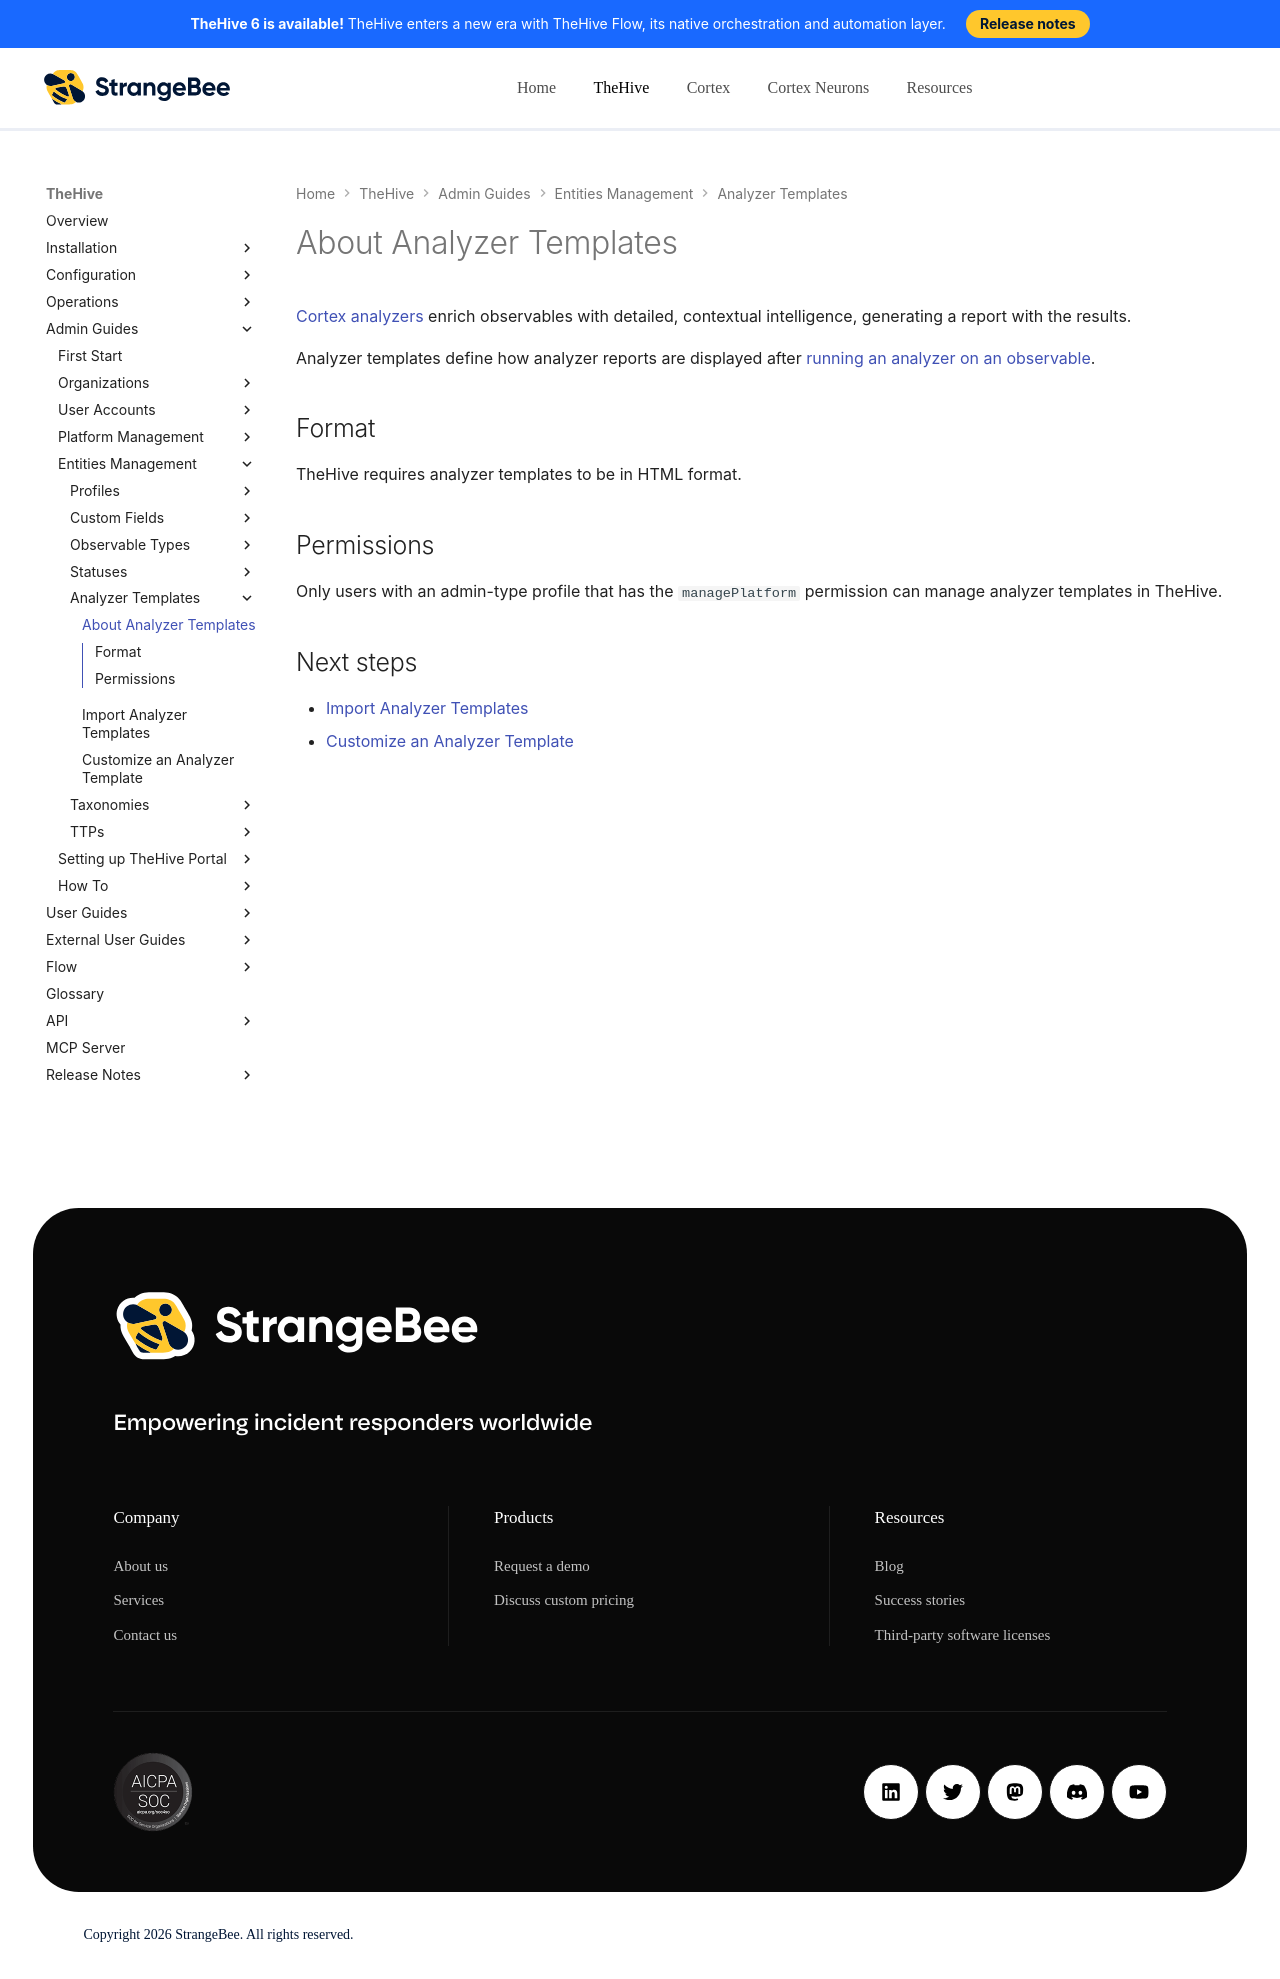

repository: StrangeBeeCorp/docs · page: thehive/administration/analyzer-templates/about-analyzer-templates/index.html · generator: mkdocs

# About Analyzer Templates

[Cortex analyzers](../cortex/about-cortex.md) enrich observables with detailed, contextual intelligence, generating a report with the results.

Analyzer templates define how analyzer reports are displayed after [running an analyzer on an observable](../../user-guides/analyst-corner/cases/observables/run-analyzers-on-an-observable.md).

## Format

TheHive requires analyzer templates to be in HTML format.

## Permissions

Only users with an admin-type profile that has the `managePlatform` permission can manage analyzer templates in TheHive.

<h2>Next steps</h2>

* [Import Analyzer Templates](import-analyzer-templates.md)
* [Customize an Analyzer Template](customize-an-analyzer-template.md)
